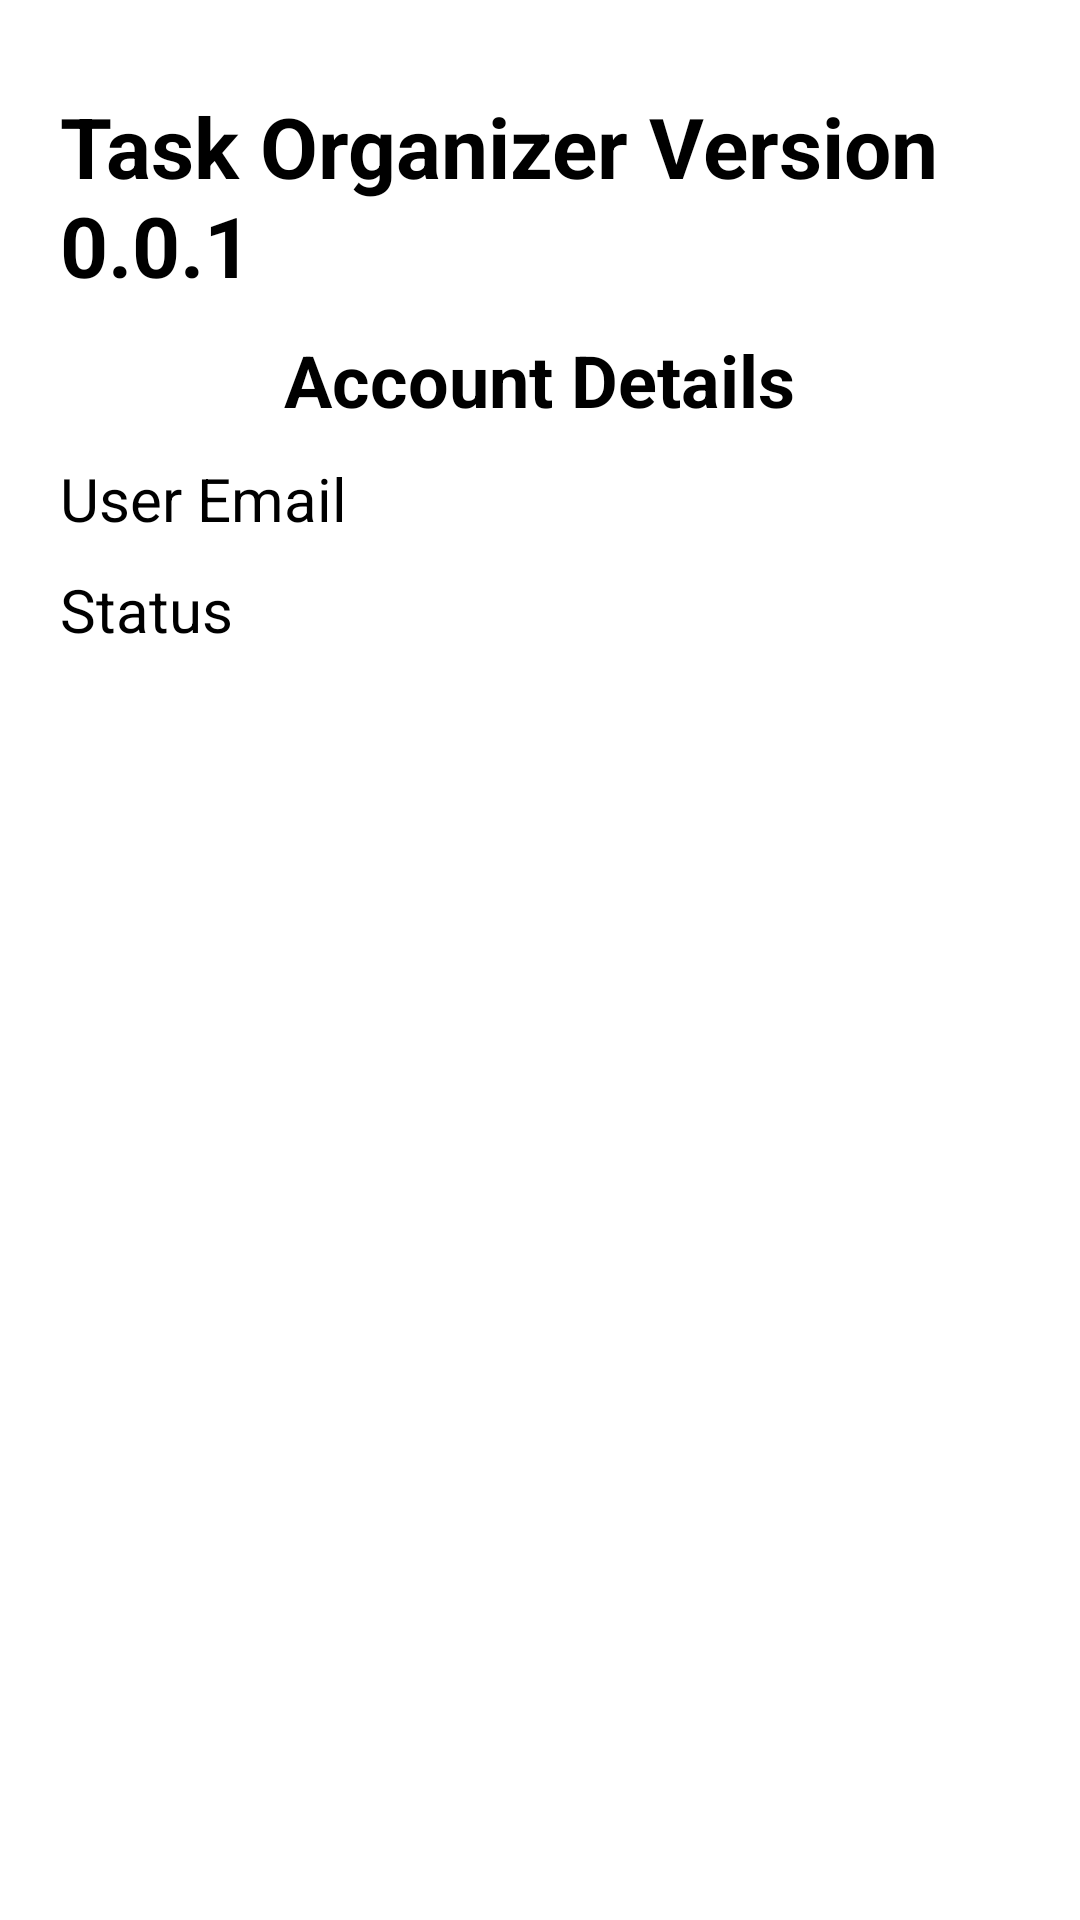

Write the Android layout XML for this screen, with the resource values it uses.
<!-- AndroidManifest.xml: application theme Theme.TaskOrganizer -->
<!-- res/layout/activity_settings.xml -->
<?xml version="1.0" encoding="utf-8"?>
<RelativeLayout xmlns:android="http://schemas.android.com/apk/res/android"
    xmlns:app="http://schemas.android.com/apk/res-auto"
    xmlns:tools="http://schemas.android.com/tools"
    android:id="@+id/main"
    android:background="@color/white"
    android:layout_width="match_parent"
    android:layout_height="match_parent"
    android:padding="20dp"
    tools:context=".settingsActivity">

    <TextView
        android:id="@+id/statusTxt"
        android:layout_width="wrap_content"
        android:layout_height="wrap_content"
        android:layout_below="@+id/nmeTxt"
        android:layout_marginTop="10dp"
        android:text="Status"
        android:textColor="@color/black"
        android:textSize="20sp" />
    <EditText
        android:id="@+id/emailEt"
        android:layout_width="match_parent"
        android:layout_height="wrap_content"
        android:textSize="24sp"
        android:layout_above="@+id/pwordEt"
        android:visibility="gone"
        android:textColor="@color/black"
        android:layout_marginBottom="20dp"
        android:ems="10"
        android:inputType="text"
        android:hint="Email" />

    <EditText
        android:id="@+id/pwordEt"
        android:layout_width="match_parent"
        android:layout_height="wrap_content"
        android:textSize="24sp"
        android:textColor="@color/black"
        android:visibility="gone"
        android:layout_marginBottom="15dp"
        android:layout_above="@id/deleteUsr"
        android:ems="10"
        android:inputType="text"
        android:hint="Password" />
    <Button
        android:id="@+id/deleteUsr"
        android:layout_width="match_parent"
        android:layout_height="wrap_content"
        android:layout_marginBottom="20dp"
        android:layout_above="@+id/logoutBtn"
        android:backgroundTint="@color/black"
        android:textColor="@color/white"
        android:textSize="18sp"
        android:textStyle="bold"
        app:cornerRadius="10dp"
        android:text="Delete Your Account" />
    <Button
        android:id="@+id/logoutBtn"
        android:layout_width="match_parent"
        android:layout_height="wrap_content"
        android:layout_alignParentBottom="true"
        android:layout_marginBottom="50dp"
        android:backgroundTint="@color/black"
        android:textColor="@color/white"
        android:textSize="18sp"
        android:textStyle="bold"
        app:cornerRadius="10dp"
        android:text="Log Out" />

    <TextView
        android:id="@+id/ttt"
        android:layout_width="wrap_content"
        android:layout_height="wrap_content"
        android:textSize="28sp"
        android:textStyle="bold"
        android:textColor="@color/black"
        android:layout_marginTop="10dp"
        android:layout_centerHorizontal="true"
        android:text="Task Organizer Version 0.0.1" />
    <TextView
        android:id="@+id/accTxt"
        android:layout_width="wrap_content"
        android:layout_height="wrap_content"
        android:textSize="24sp"
        android:textStyle="bold"
        android:layout_below="@+id/ttt"
        android:textColor="@color/black"
        android:layout_marginTop="10dp"
        android:layout_centerHorizontal="true"
        android:text="Account Details" />
    <TextView
        android:id="@+id/nmeTxt"
        android:layout_width="wrap_content"
        android:layout_height="wrap_content"
        android:layout_below="@+id/accTxt"
        android:textSize="20sp"
        android:textColor="@color/black"
        android:layout_marginTop="10dp"
        android:text="@string/user_email" />

</RelativeLayout>
<!-- resources referenced by this layout -->
<resources>
  <color name="black">#FF000000</color>
  <color name="white">#FFFFFFFF</color>
  <string name="user_email">User Email</string>
</resources>
